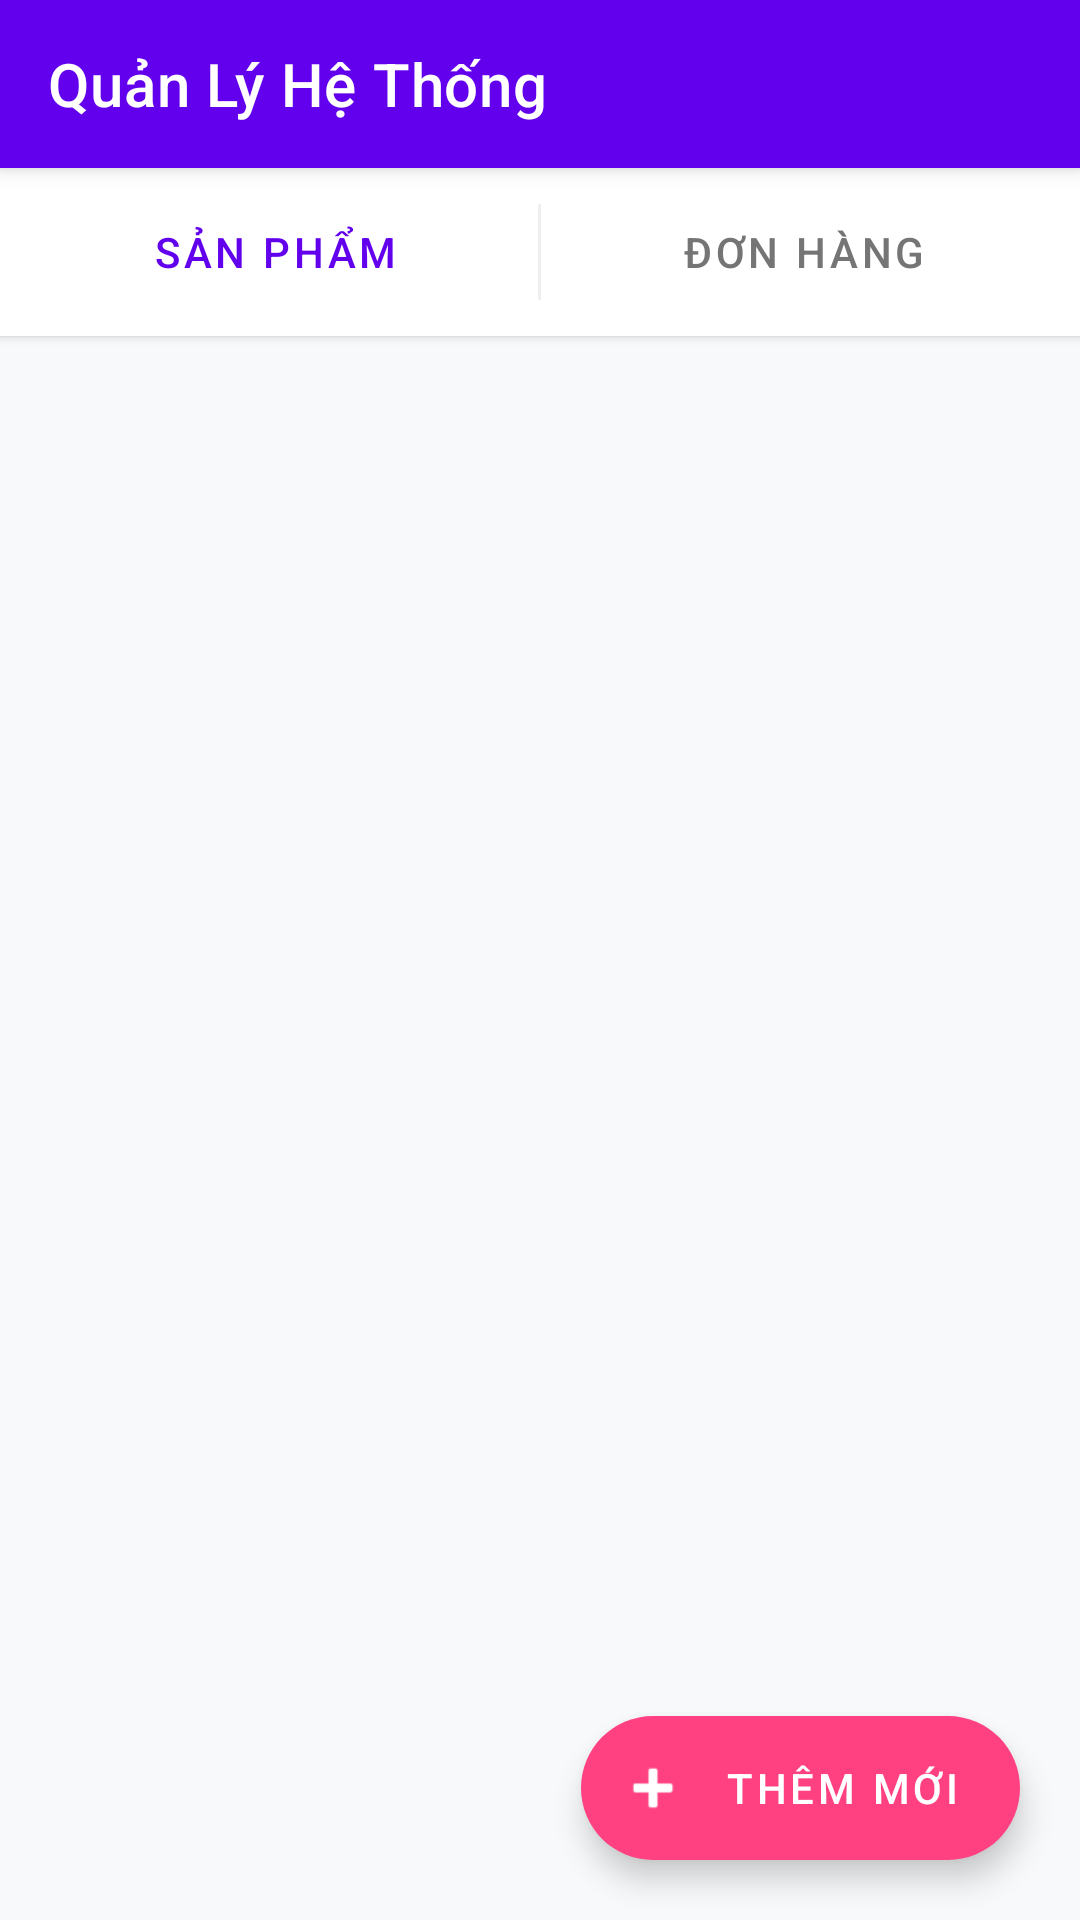

This screen was rendered from an Android layout file. Write that file and the resources it references.
<!-- AndroidManifest.xml: application theme Theme.Approbotraicay.NoActionBar -->
<!-- res/layout/activity_quan_ly_san_pham.xml -->
<?xml version="1.0" encoding="utf-8"?>
<LinearLayout xmlns:android="http://schemas.android.com/apk/res/android"
    xmlns:app="http://schemas.android.com/apk/res-auto"
    android:layout_width="match_parent"
    android:layout_height="match_parent"
    android:orientation="vertical"
    android:background="#F8F9FA">

    <com.google.android.material.appbar.AppBarLayout
        android:layout_width="match_parent"
        android:layout_height="wrap_content"
        android:elevation="4dp">
        <com.google.android.material.appbar.MaterialToolbar
            android:layout_width="match_parent"
            android:layout_height="?attr/actionBarSize"
            app:title="Quản Lý Hệ Thống"
            app:titleTextColor="@color/white"
            android:background="@color/primary_color" />
    </com.google.android.material.appbar.AppBarLayout>

    
    <LinearLayout
        android:layout_width="match_parent"
        android:layout_height="wrap_content"
        android:orientation="horizontal"
        android:padding="4dp"
        android:background="@color/white"
        android:elevation="2dp">
        
        <com.google.android.material.button.MaterialButton
            android:id="@+id/btn_admin_product_tab"
            style="@style/Widget.MaterialComponents.Button.TextButton"
            android:layout_width="0dp"
            android:layout_height="wrap_content"
            android:layout_weight="1"
            android:text="Sản Phẩm"
            android:textColor="@color/primary_color"
            app:rippleColor="#20000000" />
            
        <View
            android:layout_width="1dp"
            android:layout_height="match_parent"
            android:layout_marginVertical="8dp"
            android:background="#EEEEEE" />

        <com.google.android.material.button.MaterialButton
            android:id="@+id/btn_admin_to_orders"
            style="@style/Widget.MaterialComponents.Button.TextButton"
            android:layout_width="0dp"
            android:layout_height="wrap_content"
            android:layout_weight="1"
            android:text="Đơn Hàng"
            android:textColor="#757575"
            app:rippleColor="#20000000" />
    </LinearLayout>

    <FrameLayout
        android:layout_width="match_parent"
        android:layout_height="match_parent">

        <androidx.recyclerview.widget.RecyclerView
            android:id="@+id/rv_admin_san_pham"
            android:layout_width="match_parent"
            android:layout_height="match_parent"
            android:padding="8dp"
            android:clipToPadding="false"/>

        
        <com.google.android.material.floatingactionbutton.ExtendedFloatingActionButton
            android:id="@+id/fab_admin_add_sp"
            android:layout_width="wrap_content"
            android:layout_height="wrap_content"
            android:layout_gravity="bottom|end"
            android:layout_margin="20dp"
            android:text="Thêm mới"
            android:textColor="@color/white"
            app:icon="@android:drawable/ic_input_add"
            app:iconTint="@color/white"
            app:backgroundTint="@color/secondary_color" />
    </FrameLayout>
</LinearLayout>
<!-- resources referenced by this layout -->
<resources>
  <color name="primary_color">#6200EE</color>
  <color name="secondary_color">#FF4081</color>
  <color name="white">#FFFFFF</color>
  <style name="Theme.Approbotraicay.NoActionBar" parent="Theme.MaterialComponents.DayNight.NoActionBar">
          <item name="windowActionBar">false</item>
          <item name="windowNoTitle">true</item>
          
          <item name="colorPrimary">@color/primary_color</item>
          <item name="colorPrimaryVariant">@color/primary_color</item>
          <item name="colorSecondary">@color/secondary_color</item>
          <item name="android:statusBarColor">#6200EE</item>
      </style>
</resources>
